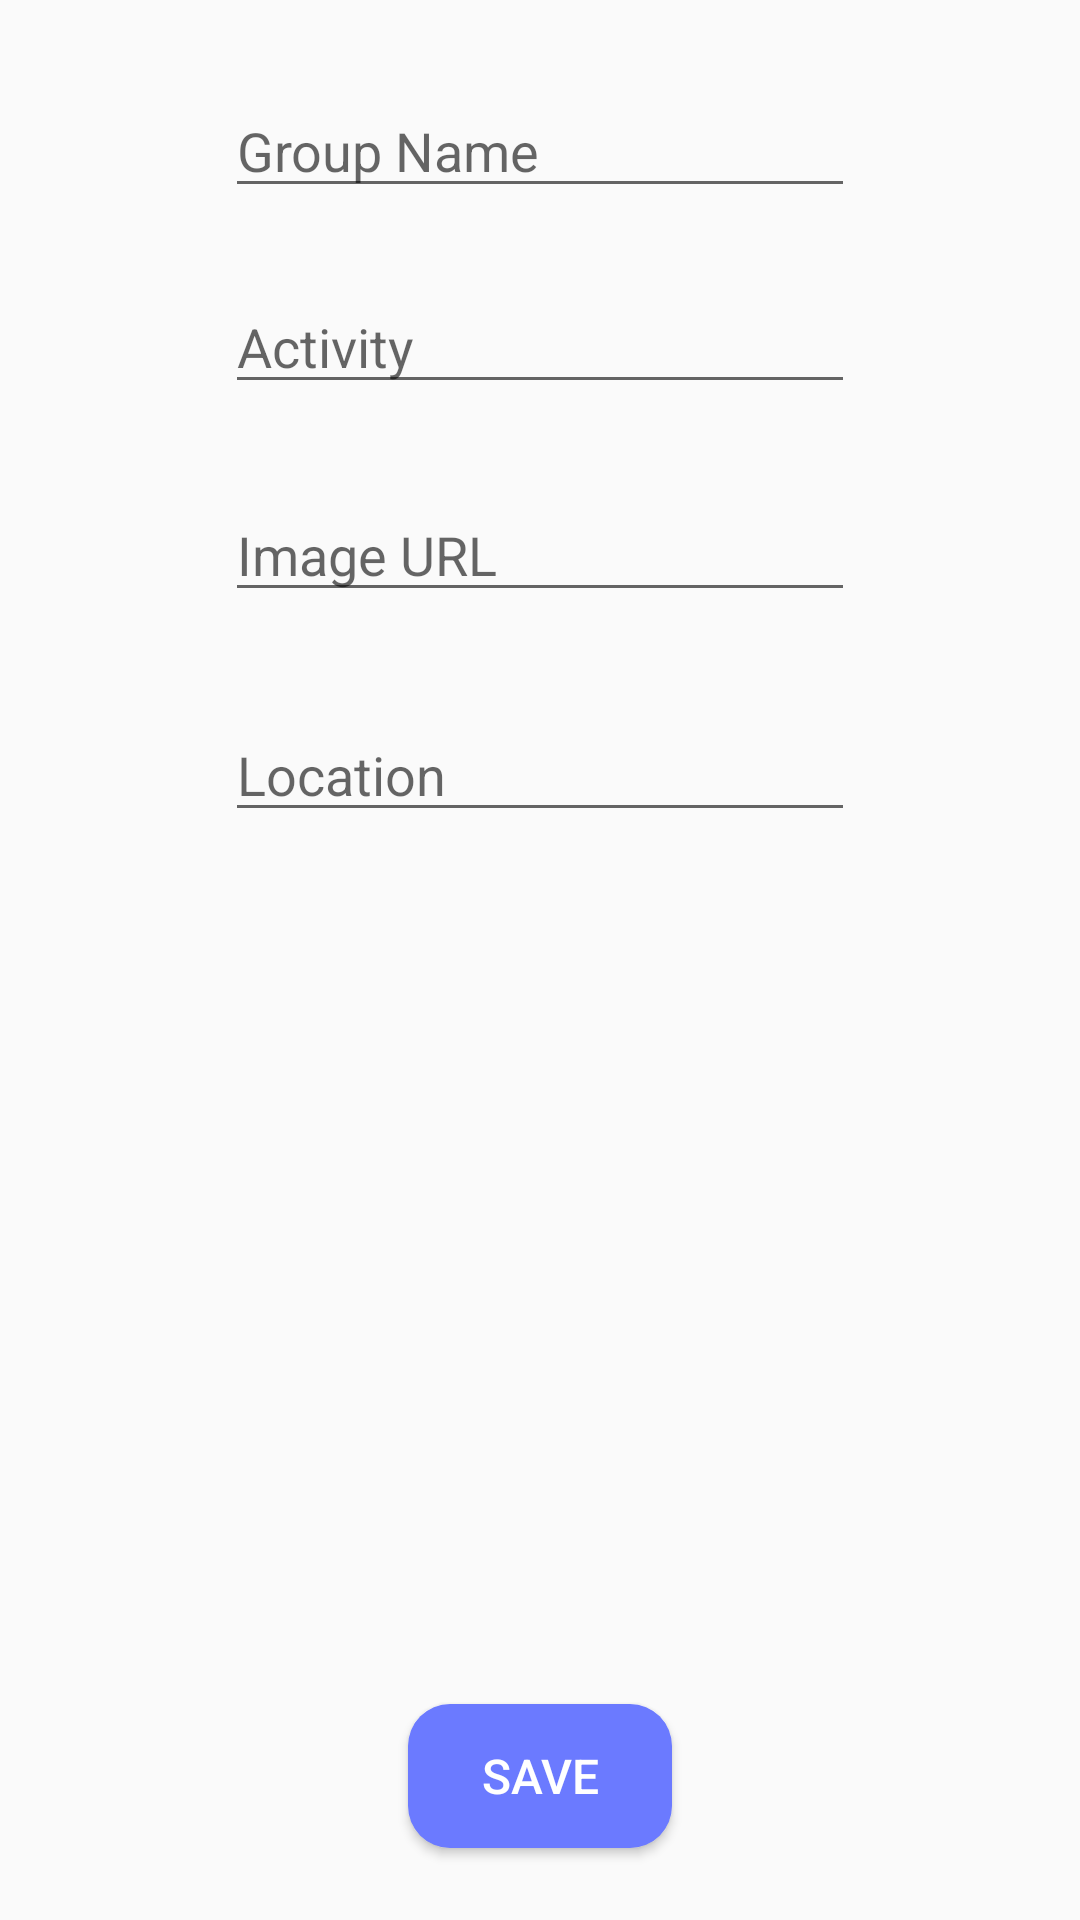

The Android layout XML behind this screen, and the referenced resources:
<!-- AndroidManifest.xml: application theme AppTheme -->
<!-- res/layout/activity_edit_group.xml -->
<?xml version="1.0" encoding="utf-8"?>
<android.support.constraint.ConstraintLayout xmlns:android="http://schemas.android.com/apk/res/android"
    xmlns:app="http://schemas.android.com/apk/res-auto"
    xmlns:tools="http://schemas.android.com/tools"
    android:layout_width="match_parent"
    android:layout_height="match_parent"
    tools:context=".EditGroup">

    <EditText
        android:id="@+id/edit_group_name"
        android:layout_width="wrap_content"
        android:layout_height="wrap_content"
        android:layout_marginStart="8dp"
        android:layout_marginLeft="8dp"
        android:layout_marginTop="28dp"
        android:layout_marginEnd="8dp"
        android:layout_marginRight="8dp"
        android:ems="10"
        android:hint="Group Name"
        android:inputType="textPersonName"
        android:maxLength="25"
        app:layout_constraintEnd_toEndOf="parent"
        app:layout_constraintStart_toStartOf="parent"
        app:layout_constraintTop_toTopOf="parent" />

    <EditText
        android:id="@+id/edit_group_activity"
        android:layout_width="wrap_content"
        android:layout_height="wrap_content"
        android:layout_marginStart="8dp"
        android:layout_marginLeft="8dp"
        android:layout_marginTop="24dp"
        android:layout_marginEnd="8dp"
        android:layout_marginRight="8dp"
        android:ems="10"
        android:hint="Activity"
        android:inputType="textPersonName"
        app:layout_constraintEnd_toEndOf="parent"
        app:layout_constraintStart_toStartOf="parent"
        app:layout_constraintTop_toBottomOf="@+id/edit_group_name" />

    <EditText
        android:id="@+id/edit_group_picture"
        android:layout_width="wrap_content"
        android:layout_height="wrap_content"
        android:layout_marginStart="8dp"
        android:layout_marginLeft="8dp"
        android:layout_marginTop="28dp"
        android:layout_marginEnd="8dp"
        android:layout_marginRight="8dp"
        android:ems="10"
        android:hint="Image URL"
        android:inputType="textPersonName"
        app:layout_constraintEnd_toEndOf="parent"
        app:layout_constraintStart_toStartOf="parent"
        app:layout_constraintTop_toBottomOf="@+id/edit_group_activity" />

    <EditText
        android:id="@+id/edit_group_location"
        android:layout_width="wrap_content"
        android:layout_height="wrap_content"
        android:layout_marginStart="8dp"
        android:layout_marginLeft="8dp"
        android:layout_marginTop="32dp"
        android:layout_marginEnd="8dp"
        android:layout_marginRight="8dp"
        android:ems="10"
        android:hint="Location"
        android:inputType="textPersonName"
        app:layout_constraintEnd_toEndOf="parent"
        app:layout_constraintStart_toStartOf="parent"
        app:layout_constraintTop_toBottomOf="@+id/edit_group_picture" />

    <Button
        android:id="@+id/edit_group_save"
        android:layout_width="wrap_content"
        android:layout_height="wrap_content"
        android:layout_marginStart="8dp"
        android:layout_marginLeft="8dp"
        android:layout_marginEnd="8dp"
        android:layout_marginRight="8dp"
        android:layout_marginBottom="24dp"
        android:background="@drawable/button_background"
        android:text="Save"
        android:textColor="#FFFFFF"
        android:textSize="16dp"
        app:layout_constraintBottom_toBottomOf="parent"
        app:layout_constraintEnd_toEndOf="parent"
        app:layout_constraintStart_toStartOf="parent" />
</android.support.constraint.ConstraintLayout>
<!-- resources referenced by this layout -->
<resources>
  <!-- drawable button_background (drawable) -->
  <?xml version="1.0" encoding="utf-8"?>
  <shape xmlns:android="http://schemas.android.com/apk/res/android" android:shape="rectangle" >
      <corners
          android:radius="14dp"
          />
      <solid
          android:color="#6B7AFF"
          />
  </shape>
  <style name="AppTheme" parent="Theme.AppCompat.Light">
          
          <item name="colorPrimary">@color/colorPrimary</item>
          <item name="colorPrimaryDark">@color/colorPrimaryDark</item>
          <item name="colorAccent">@color/colorAccent</item>
          <item name="android:colorBackground">@color/colorBackground</item>
          <item name="android:colorForeground">@color/colorForeground</item>
      </style>
  <color name="colorPrimary">#FFF5F5F5</color>
  <color name="colorPrimaryDark">#FF757575</color>
  <color name="colorAccent">#FF008577</color>
  <color name="colorBackground">#FFFAFAFA</color>
  <color name="colorForeground">#FF000000</color>
</resources>
